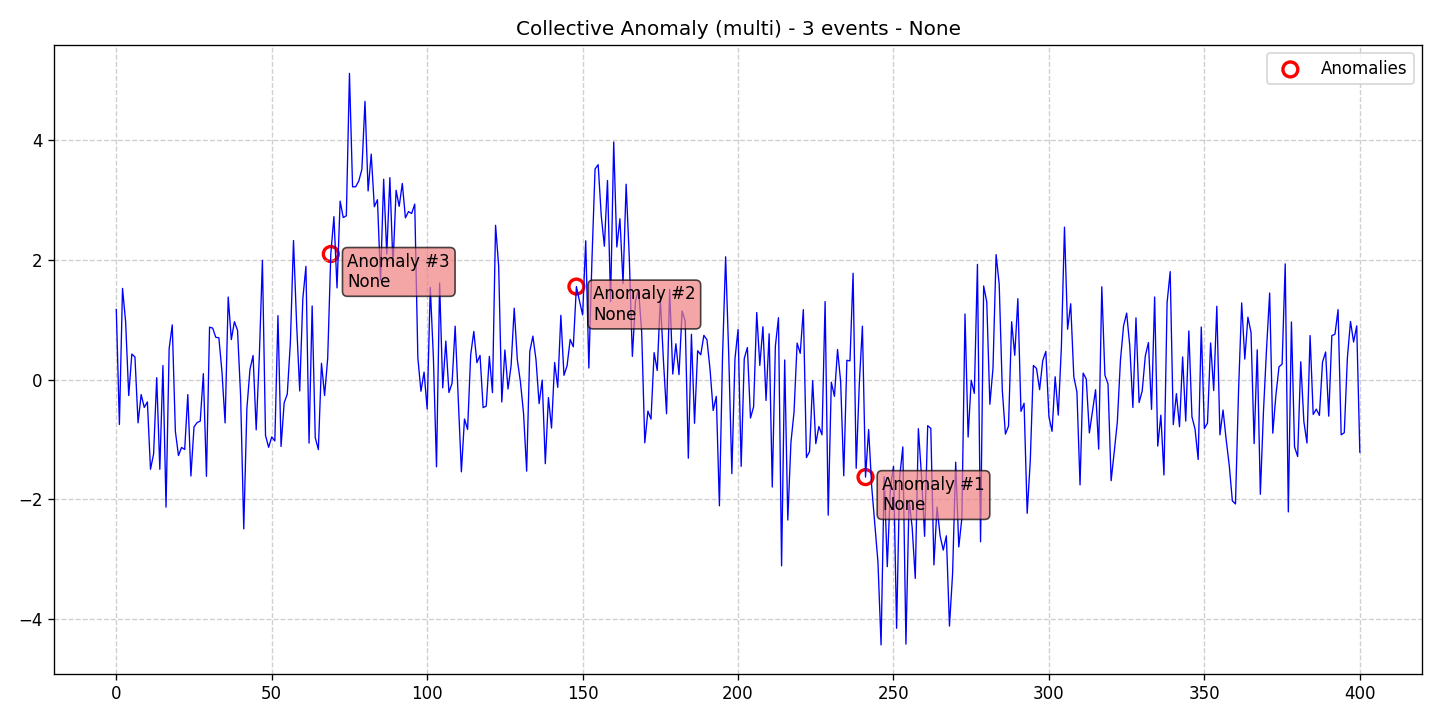

The data file committed next to this chart (first rows):
data, stationary, det_lin_up, det_lin_down, det_quad, det_cubic, det_exp, det_damped, stoc_trend, volatility, single_seas, multiple_seas, point_anom_single, point_anom_multi, collect_anom, context_anom, mean_shift, var_shift, trend_shift, date, is_break, is_anomaly, is_multi, location_beginning
1.174, 0, 0, 0, 0, 0, 0, 0, 0, 0, 0, 0, 0, 0, 1, 0, 0, 0, 0, 2020-01-01, 0, 0, 1, 0
-0.7496, 0, 0, 0, 0, 0, 0, 0, 0, 0, 0, 0, 0, 0, 1, 0, 0, 0, 0, 2020-01-02, 0, 0, 1, 0
1.525, 0, 0, 0, 0, 0, 0, 0, 0, 0, 0, 0, 0, 0, 1, 0, 0, 0, 0, 2020-01-03, 0, 0, 1, 0
0.9707, 0, 0, 0, 0, 0, 0, 0, 0, 0, 0, 0, 0, 0, 1, 0, 0, 0, 0, 2020-01-04, 0, 0, 1, 0
-0.2656, 0, 0, 0, 0, 0, 0, 0, 0, 0, 0, 0, 0, 0, 1, 0, 0, 0, 0, 2020-01-05, 0, 0, 1, 0
0.4283, 0, 0, 0, 0, 0, 0, 0, 0, 0, 0, 0, 0, 0, 1, 0, 0, 0, 0, 2020-01-06, 0, 0, 1, 0
0.378, 0, 0, 0, 0, 0, 0, 0, 0, 0, 0, 0, 0, 0, 1, 0, 0, 0, 0, 2020-01-07, 0, 0, 1, 0
-0.7215, 0, 0, 0, 0, 0, 0, 0, 0, 0, 0, 0, 0, 0, 1, 0, 0, 0, 0, 2020-01-08, 0, 0, 1, 0
-0.2493, 0, 0, 0, 0, 0, 0, 0, 0, 0, 0, 0, 0, 0, 1, 0, 0, 0, 0, 2020-01-09, 0, 0, 1, 0
-0.4643, 0, 0, 0, 0, 0, 0, 0, 0, 0, 0, 0, 0, 0, 1, 0, 0, 0, 0, 2020-01-10, 0, 0, 1, 0
-0.3719, 0, 0, 0, 0, 0, 0, 0, 0, 0, 0, 0, 0, 0, 1, 0, 0, 0, 0, 2020-01-11, 0, 0, 1, 0
-1.498, 0, 0, 0, 0, 0, 0, 0, 0, 0, 0, 0, 0, 0, 1, 0, 0, 0, 0, 2020-01-12, 0, 0, 1, 0
-1.244, 0, 0, 0, 0, 0, 0, 0, 0, 0, 0, 0, 0, 0, 1, 0, 0, 0, 0, 2020-01-13, 0, 0, 1, 0
0.03322, 0, 0, 0, 0, 0, 0, 0, 0, 0, 0, 0, 0, 0, 1, 0, 0, 0, 0, 2020-01-14, 0, 0, 1, 0
-1.499, 0, 0, 0, 0, 0, 0, 0, 0, 0, 0, 0, 0, 0, 1, 0, 0, 0, 0, 2020-01-15, 0, 0, 1, 0
0.2357, 0, 0, 0, 0, 0, 0, 0, 0, 0, 0, 0, 0, 0, 1, 0, 0, 0, 0, 2020-01-16, 0, 0, 1, 0
-2.132, 0, 0, 0, 0, 0, 0, 0, 0, 0, 0, 0, 0, 0, 1, 0, 0, 0, 0, 2020-01-17, 0, 0, 1, 0
0.518, 0, 0, 0, 0, 0, 0, 0, 0, 0, 0, 0, 0, 0, 1, 0, 0, 0, 0, 2020-01-18, 0, 0, 1, 0
0.9153, 0, 0, 0, 0, 0, 0, 0, 0, 0, 0, 0, 0, 0, 1, 0, 0, 0, 0, 2020-01-19, 0, 0, 1, 0
-0.8633, 0, 0, 0, 0, 0, 0, 0, 0, 0, 0, 0, 0, 0, 1, 0, 0, 0, 0, 2020-01-20, 0, 0, 1, 0
-1.269, 0, 0, 0, 0, 0, 0, 0, 0, 0, 0, 0, 0, 0, 1, 0, 0, 0, 0, 2020-01-21, 0, 0, 1, 0
-1.134, 0, 0, 0, 0, 0, 0, 0, 0, 0, 0, 0, 0, 0, 1, 0, 0, 0, 0, 2020-01-22, 0, 0, 1, 0
-1.168, 0, 0, 0, 0, 0, 0, 0, 0, 0, 0, 0, 0, 0, 1, 0, 0, 0, 0, 2020-01-23, 0, 0, 1, 0
-0.2495, 0, 0, 0, 0, 0, 0, 0, 0, 0, 0, 0, 0, 0, 1, 0, 0, 0, 0, 2020-01-24, 0, 0, 1, 0
-1.611, 0, 0, 0, 0, 0, 0, 0, 0, 0, 0, 0, 0, 0, 1, 0, 0, 0, 0, 2020-01-25, 0, 0, 1, 0
-0.7906, 0, 0, 0, 0, 0, 0, 0, 0, 0, 0, 0, 0, 0, 1, 0, 0, 0, 0, 2020-01-26, 0, 0, 1, 0
-0.7169, 0, 0, 0, 0, 0, 0, 0, 0, 0, 0, 0, 0, 0, 1, 0, 0, 0, 0, 2020-01-27, 0, 0, 1, 0
-0.6946, 0, 0, 0, 0, 0, 0, 0, 0, 0, 0, 0, 0, 0, 1, 0, 0, 0, 0, 2020-01-28, 0, 0, 1, 0
0.1001, 0, 0, 0, 0, 0, 0, 0, 0, 0, 0, 0, 0, 0, 1, 0, 0, 0, 0, 2020-01-29, 0, 0, 1, 0
-1.616, 0, 0, 0, 0, 0, 0, 0, 0, 0, 0, 0, 0, 0, 1, 0, 0, 0, 0, 2020-01-30, 0, 0, 1, 0
0.8775, 0, 0, 0, 0, 0, 0, 0, 0, 0, 0, 0, 0, 0, 1, 0, 0, 0, 0, 2020-01-31, 0, 0, 1, 0
0.8615, 0, 0, 0, 0, 0, 0, 0, 0, 0, 0, 0, 0, 0, 1, 0, 0, 0, 0, 2020-02-01, 0, 0, 1, 0
0.7087, 0, 0, 0, 0, 0, 0, 0, 0, 0, 0, 0, 0, 0, 1, 0, 0, 0, 0, 2020-02-02, 0, 0, 1, 0
0.6993, 0, 0, 0, 0, 0, 0, 0, 0, 0, 0, 0, 0, 0, 1, 0, 0, 0, 0, 2020-02-03, 0, 0, 1, 0
0.123, 0, 0, 0, 0, 0, 0, 0, 0, 0, 0, 0, 0, 0, 1, 0, 0, 0, 0, 2020-02-04, 0, 0, 1, 0
-0.7232, 0, 0, 0, 0, 0, 0, 0, 0, 0, 0, 0, 0, 0, 1, 0, 0, 0, 0, 2020-02-05, 0, 0, 1, 0
1.382, 0, 0, 0, 0, 0, 0, 0, 0, 0, 0, 0, 0, 0, 1, 0, 0, 0, 0, 2020-02-06, 0, 0, 1, 0
0.6696, 0, 0, 0, 0, 0, 0, 0, 0, 0, 0, 0, 0, 0, 1, 0, 0, 0, 0, 2020-02-07, 0, 0, 1, 0
0.9692, 0, 0, 0, 0, 0, 0, 0, 0, 0, 0, 0, 0, 0, 1, 0, 0, 0, 0, 2020-02-08, 0, 0, 1, 0
0.8245, 0, 0, 0, 0, 0, 0, 0, 0, 0, 0, 0, 0, 0, 1, 0, 0, 0, 0, 2020-02-09, 0, 0, 1, 0
-0.287, 0, 0, 0, 0, 0, 0, 0, 0, 0, 0, 0, 0, 0, 1, 0, 0, 0, 0, 2020-02-10, 0, 0, 1, 0
-2.496, 0, 0, 0, 0, 0, 0, 0, 0, 0, 0, 0, 0, 0, 1, 0, 0, 0, 0, 2020-02-11, 0, 0, 1, 0
-0.4886, 0, 0, 0, 0, 0, 0, 0, 0, 0, 0, 0, 0, 0, 1, 0, 0, 0, 0, 2020-02-12, 0, 0, 1, 0
0.1727, 0, 0, 0, 0, 0, 0, 0, 0, 0, 0, 0, 0, 0, 1, 0, 0, 0, 0, 2020-02-13, 0, 0, 1, 0
0.4032, 0, 0, 0, 0, 0, 0, 0, 0, 0, 0, 0, 0, 0, 1, 0, 0, 0, 0, 2020-02-14, 0, 0, 1, 0
-0.839, 0, 0, 0, 0, 0, 0, 0, 0, 0, 0, 0, 0, 0, 1, 0, 0, 0, 0, 2020-02-15, 0, 0, 1, 0
0.3776, 0, 0, 0, 0, 0, 0, 0, 0, 0, 0, 0, 0, 0, 1, 0, 0, 0, 0, 2020-02-16, 0, 0, 1, 0
1.995, 0, 0, 0, 0, 0, 0, 0, 0, 0, 0, 0, 0, 0, 1, 0, 0, 0, 0, 2020-02-17, 0, 0, 1, 0
-0.9339, 0, 0, 0, 0, 0, 0, 0, 0, 0, 0, 0, 0, 0, 1, 0, 0, 0, 0, 2020-02-18, 0, 0, 1, 0
-1.131, 0, 0, 0, 0, 0, 0, 0, 0, 0, 0, 0, 0, 0, 1, 0, 0, 0, 0, 2020-02-19, 0, 0, 1, 0
-0.9579, 0, 0, 0, 0, 0, 0, 0, 0, 0, 0, 0, 0, 0, 1, 0, 0, 0, 0, 2020-02-20, 0, 0, 1, 0
-1.025, 0, 0, 0, 0, 0, 0, 0, 0, 0, 0, 0, 0, 0, 1, 0, 0, 0, 0, 2020-02-21, 0, 0, 1, 0
1.07, 0, 0, 0, 0, 0, 0, 0, 0, 0, 0, 0, 0, 0, 1, 0, 0, 0, 0, 2020-02-22, 0, 0, 1, 0
-1.117, 0, 0, 0, 0, 0, 0, 0, 0, 0, 0, 0, 0, 0, 1, 0, 0, 0, 0, 2020-02-23, 0, 0, 1, 0
-0.388, 0, 0, 0, 0, 0, 0, 0, 0, 0, 0, 0, 0, 0, 1, 0, 0, 0, 0, 2020-02-24, 0, 0, 1, 0
-0.2418, 0, 0, 0, 0, 0, 0, 0, 0, 0, 0, 0, 0, 0, 1, 0, 0, 0, 0, 2020-02-25, 0, 0, 1, 0
0.6237, 0, 0, 0, 0, 0, 0, 0, 0, 0, 0, 0, 0, 0, 1, 0, 0, 0, 0, 2020-02-26, 0, 0, 1, 0
2.327, 0, 0, 0, 0, 0, 0, 0, 0, 0, 0, 0, 0, 0, 1, 0, 0, 0, 0, 2020-02-27, 0, 0, 1, 0
0.9362, 0, 0, 0, 0, 0, 0, 0, 0, 0, 0, 0, 0, 0, 1, 0, 0, 0, 0, 2020-02-28, 0, 0, 1, 0
-0.1893, 0, 0, 0, 0, 0, 0, 0, 0, 0, 0, 0, 0, 0, 1, 0, 0, 0, 0, 2020-02-29, 0, 0, 1, 0
... 341 more rows
